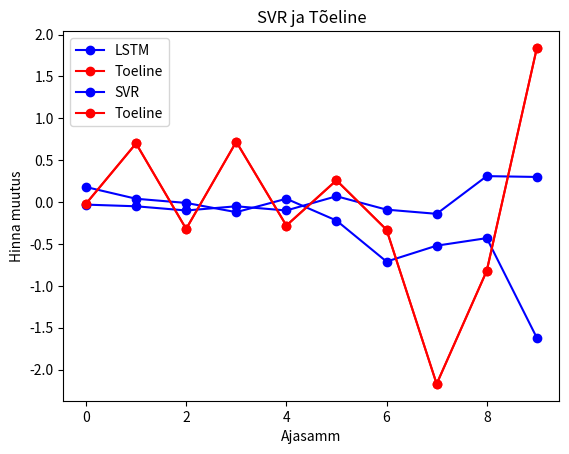

Reproduce this figure in Python.
import matplotlib.pyplot as plt

LSTM = [0.18, 0.04, -0.01, -0.12, 0.04, -0.22, -0.71, -0.52, -0.43, -1.62]
SVR = [-0.03,
  -0.05,
  -0.1,
  -0.05,
  -0.1,
  0.07,
  -0.09,
  -0.14,
  0.31,
  0.3]
Toeline = [-0.02, 0.7, -0.32, 0.72, -0.28, 0.26, -0.33, -2.17, -0.82, 1.84]

plt.plot(range(len(LSTM)), LSTM, color='blue', marker='o', label='LSTM')
plt.plot(range(len(Toeline)), Toeline, color='red', marker='o', label='Toeline')

plt.xlabel('Ajasamm')
plt.ylabel('Hinna muutus')
plt.title('LSTM ja Tõeline')
plt.legend()

plt.show()

plt.plot(range(len(SVR)), SVR, color='blue', marker='o', label='SVR')
plt.plot(range(len(Toeline)), Toeline, color='red', marker='o', label='Toeline')

plt.xlabel('Ajasamm')
plt.ylabel('Hinna muutus')
plt.title('SVR ja Tõeline')
plt.legend()

plt.show()

